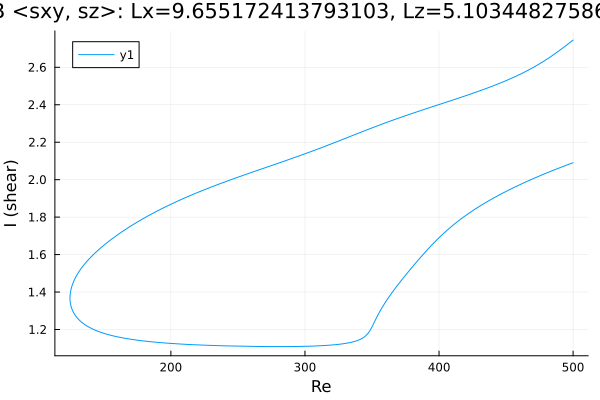

The table this chart was drawn from, first rows:
Re, shear
500.0, 2.091
499.8, 2.09
498.4, 2.086
497, 2.083
495.6, 2.079
494.2, 2.075
492.8, 2.071
491.4, 2.067
489.9, 2.063
488.5, 2.059
487.1, 2.055
485.7, 2.051
484.3, 2.047
482.9, 2.043
481.5, 2.039
480, 2.035
478.6, 2.031
477.2, 2.027
475.8, 2.022
474.4, 2.018
473, 2.014
471.6, 2.009
470.1, 2.005
468.7, 2.001
467.3, 1.996
465.9, 1.992
464.5, 1.987
463.1, 1.982
461.7, 1.978
460.2, 1.973
458.8, 1.968
457.4, 1.963
456, 1.959
454.6, 1.954
453.2, 1.949
451.8, 1.944
450.3, 1.939
448.9, 1.933
447.5, 1.928
446.1, 1.923
444.7, 1.917
443.3, 1.912
441.9, 1.906
440.4, 1.901
439, 1.895
437.6, 1.889
436.2, 1.884
434.8, 1.878
433.4, 1.872
432, 1.865
430.5, 1.859
429.1, 1.853
427.7, 1.846
426.3, 1.84
424.9, 1.833
423.5, 1.826
422.1, 1.82
420.6, 1.812
419.2, 1.805
417.8, 1.798
... 541 more rows
